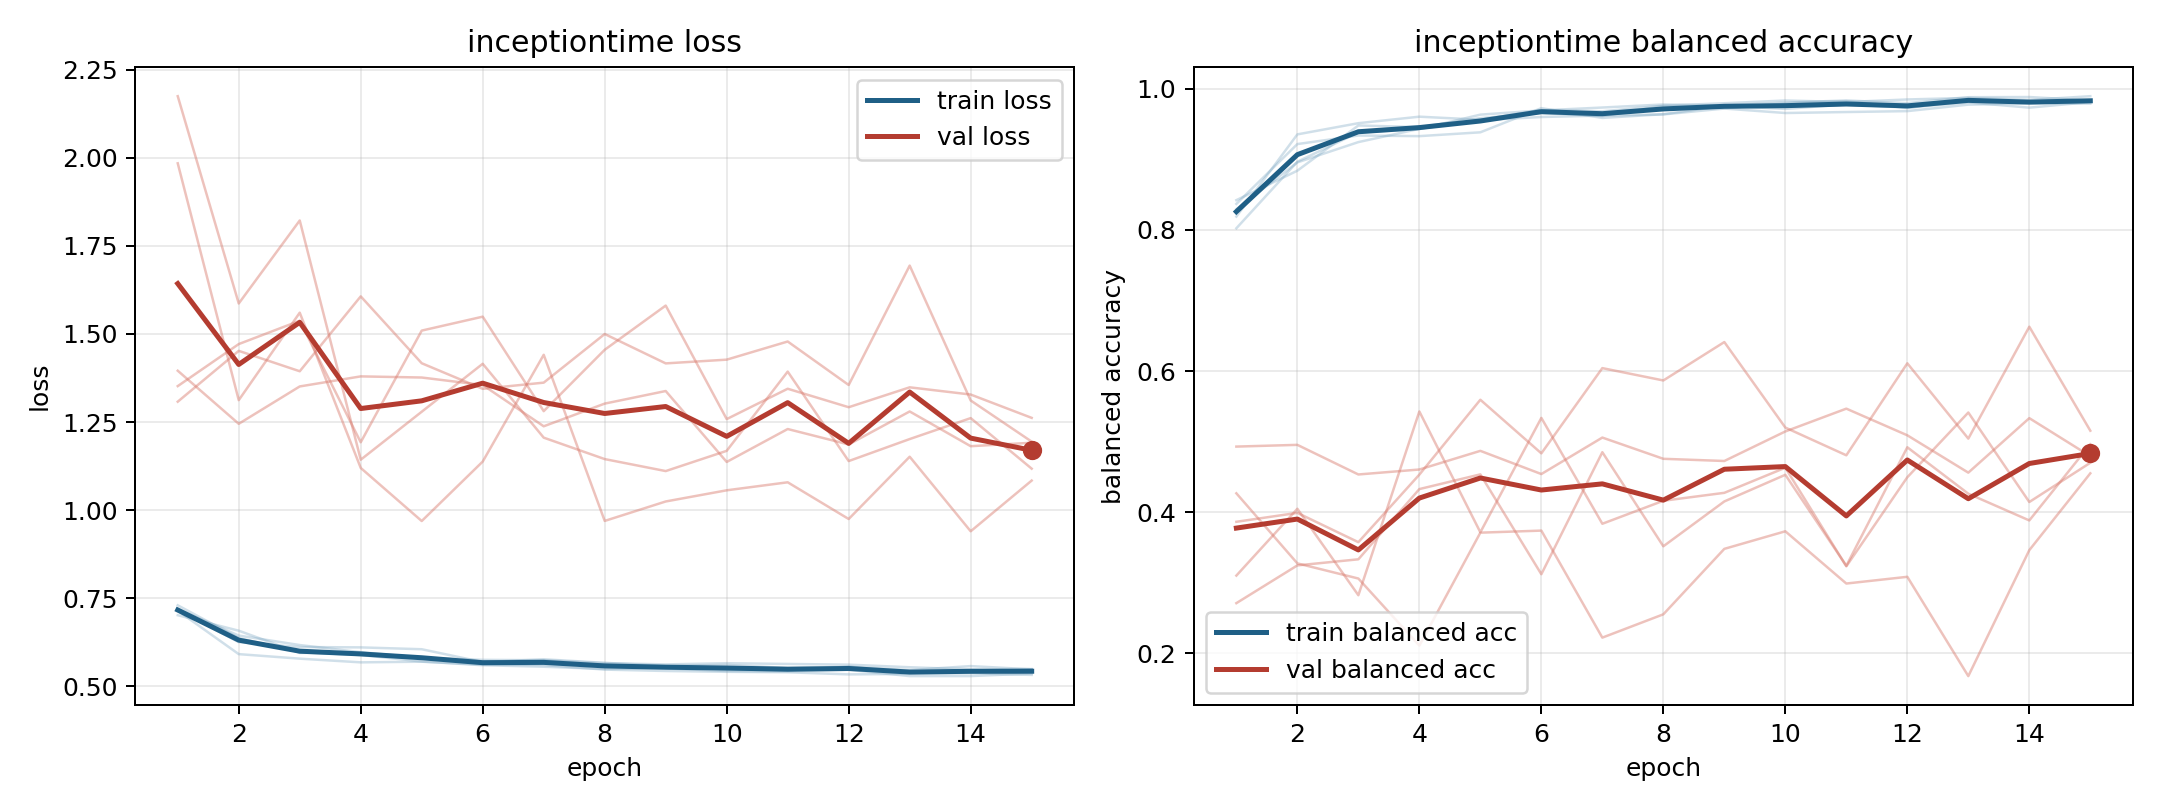

Values plotted in this chart, from the file beside it:
model, fold, epoch, train_loss, train_balanced_accuracy, val_loss, val_balanced_accuracy
inceptiontime, 1, 1, 0.7301, 0.8024, 1.308, 0.4269
inceptiontime, 1, 2, 0.637, 0.8967, 1.452, 0.3276
inceptiontime, 1, 3, 0.5971, 0.9381, 1.394, 0.3061
inceptiontime, 1, 4, 0.589, 0.9428, 1.607, 0.2111
inceptiontime, 1, 5, 0.5705, 0.9634, 1.417, 0.3711
inceptiontime, 1, 6, 0.56, 0.9694, 1.344, 0.374
inceptiontime, 1, 7, 0.5557, 0.9735, 1.362, 0.2224
inceptiontime, 1, 8, 0.5494, 0.9778, 1.5, 0.2554
inceptiontime, 1, 9, 0.5509, 0.9762, 1.416, 0.3482
inceptiontime, 1, 10, 0.5436, 0.9805, 1.427, 0.373
inceptiontime, 1, 11, 0.5424, 0.9835, 1.479, 0.299
inceptiontime, 1, 12, 0.5469, 0.9797, 1.355, 0.3086
inceptiontime, 1, 13, 0.5291, 0.9881, 1.694, 0.1679
inceptiontime, 1, 14, 0.5292, 0.9883, 1.311, 0.3463
inceptiontime, 1, 15, 0.5364, 0.9835, 1.194, 0.4552
inceptiontime, 2, 1, 0.7175, 0.8369, 1.352, 0.2712
inceptiontime, 2, 2, 0.6255, 0.9217, 1.471, 0.3247
inceptiontime, 2, 3, 0.6116, 0.9338, 1.537, 0.3334
inceptiontime, 2, 4, 0.6106, 0.9329, 1.193, 0.4328
inceptiontime, 2, 5, 0.6054, 0.9383, 1.51, 0.4537
inceptiontime, 2, 6, 0.569, 0.9726, 1.549, 0.3122
inceptiontime, 2, 7, 0.5769, 0.9587, 1.281, 0.4851
inceptiontime, 2, 8, 0.5668, 0.964, 1.455, 0.3518
inceptiontime, 2, 9, 0.5585, 0.9758, 1.581, 0.4153
inceptiontime, 2, 10, 0.561, 0.9715, 1.258, 0.4531
inceptiontime, 2, 11, 0.5523, 0.9779, 1.345, 0.3241
inceptiontime, 2, 12, 0.5555, 0.9733, 1.292, 0.4921
inceptiontime, 2, 13, 0.5463, 0.9806, 1.349, 0.4263
inceptiontime, 2, 14, 0.5575, 0.9733, 1.328, 0.3884
inceptiontime, 2, 15, 0.5484, 0.9812, 1.262, 0.4964
inceptiontime, 3, 1, 0.7147, 0.8189, 1.396, 0.4931
inceptiontime, 3, 2, 0.5915, 0.9354, 1.245, 0.4955
inceptiontime, 3, 3, 0.5786, 0.9513, 1.351, 0.4535
inceptiontime, 3, 4, 0.5682, 0.9605, 1.38, 0.4606
inceptiontime, 3, 5, 0.5701, 0.9561, 1.376, 0.487
inceptiontime, 3, 6, 0.5617, 0.97, 1.355, 0.4542
inceptiontime, 3, 7, 0.5604, 0.9681, 1.238, 0.5058
inceptiontime, 3, 8, 0.5476, 0.9761, 1.302, 0.4758
inceptiontime, 3, 9, 0.5436, 0.9795, 1.338, 0.4726
inceptiontime, 3, 10, 0.5413, 0.9834, 1.137, 0.5145
inceptiontime, 3, 11, 0.54, 0.9812, 1.23, 0.5468
inceptiontime, 3, 12, 0.534, 0.9849, 1.186, 0.509
inceptiontime, 3, 13, 0.5354, 0.9871, 1.28, 0.4561
inceptiontime, 3, 14, 0.5372, 0.9842, 1.181, 0.5333
inceptiontime, 3, 15, 0.5325, 0.9895, 1.191, 0.4795
inceptiontime, 4, 1, 0.7195, 0.8293, 2.175, 0.3103
inceptiontime, 4, 2, 0.6441, 0.8957, 1.586, 0.405
inceptiontime, 4, 3, 0.6172, 0.9245, 1.822, 0.2825
inceptiontime, 4, 4, 0.597, 0.9432, 1.143, 0.5428
inceptiontime, 4, 5, 0.5813, 0.9556, 1.279, 0.3716
inceptiontime, 4, 6, 0.5753, 0.96, 1.415, 0.5337
inceptiontime, 4, 7, 0.5742, 0.962, 1.206, 0.3837
inceptiontime, 4, 8, 0.566, 0.9637, 1.145, 0.4163
inceptiontime, 4, 9, 0.5623, 0.972, 1.111, 0.4275
inceptiontime, 4, 10, 0.5657, 0.9657, 1.168, 0.4631
inceptiontime, 4, 11, 0.5636, 0.9671, 1.393, 0.3234
inceptiontime, 4, 12, 0.5617, 0.9684, 1.139, 0.4496
inceptiontime, 4, 13, 0.5543, 0.9776, 1.202, 0.5413
inceptiontime, 4, 14, 0.5482, 0.9793, 1.261, 0.4145
inceptiontime, 4, 15, 0.5492, 0.979, 1.118, 0.4701
... 15 more rows
